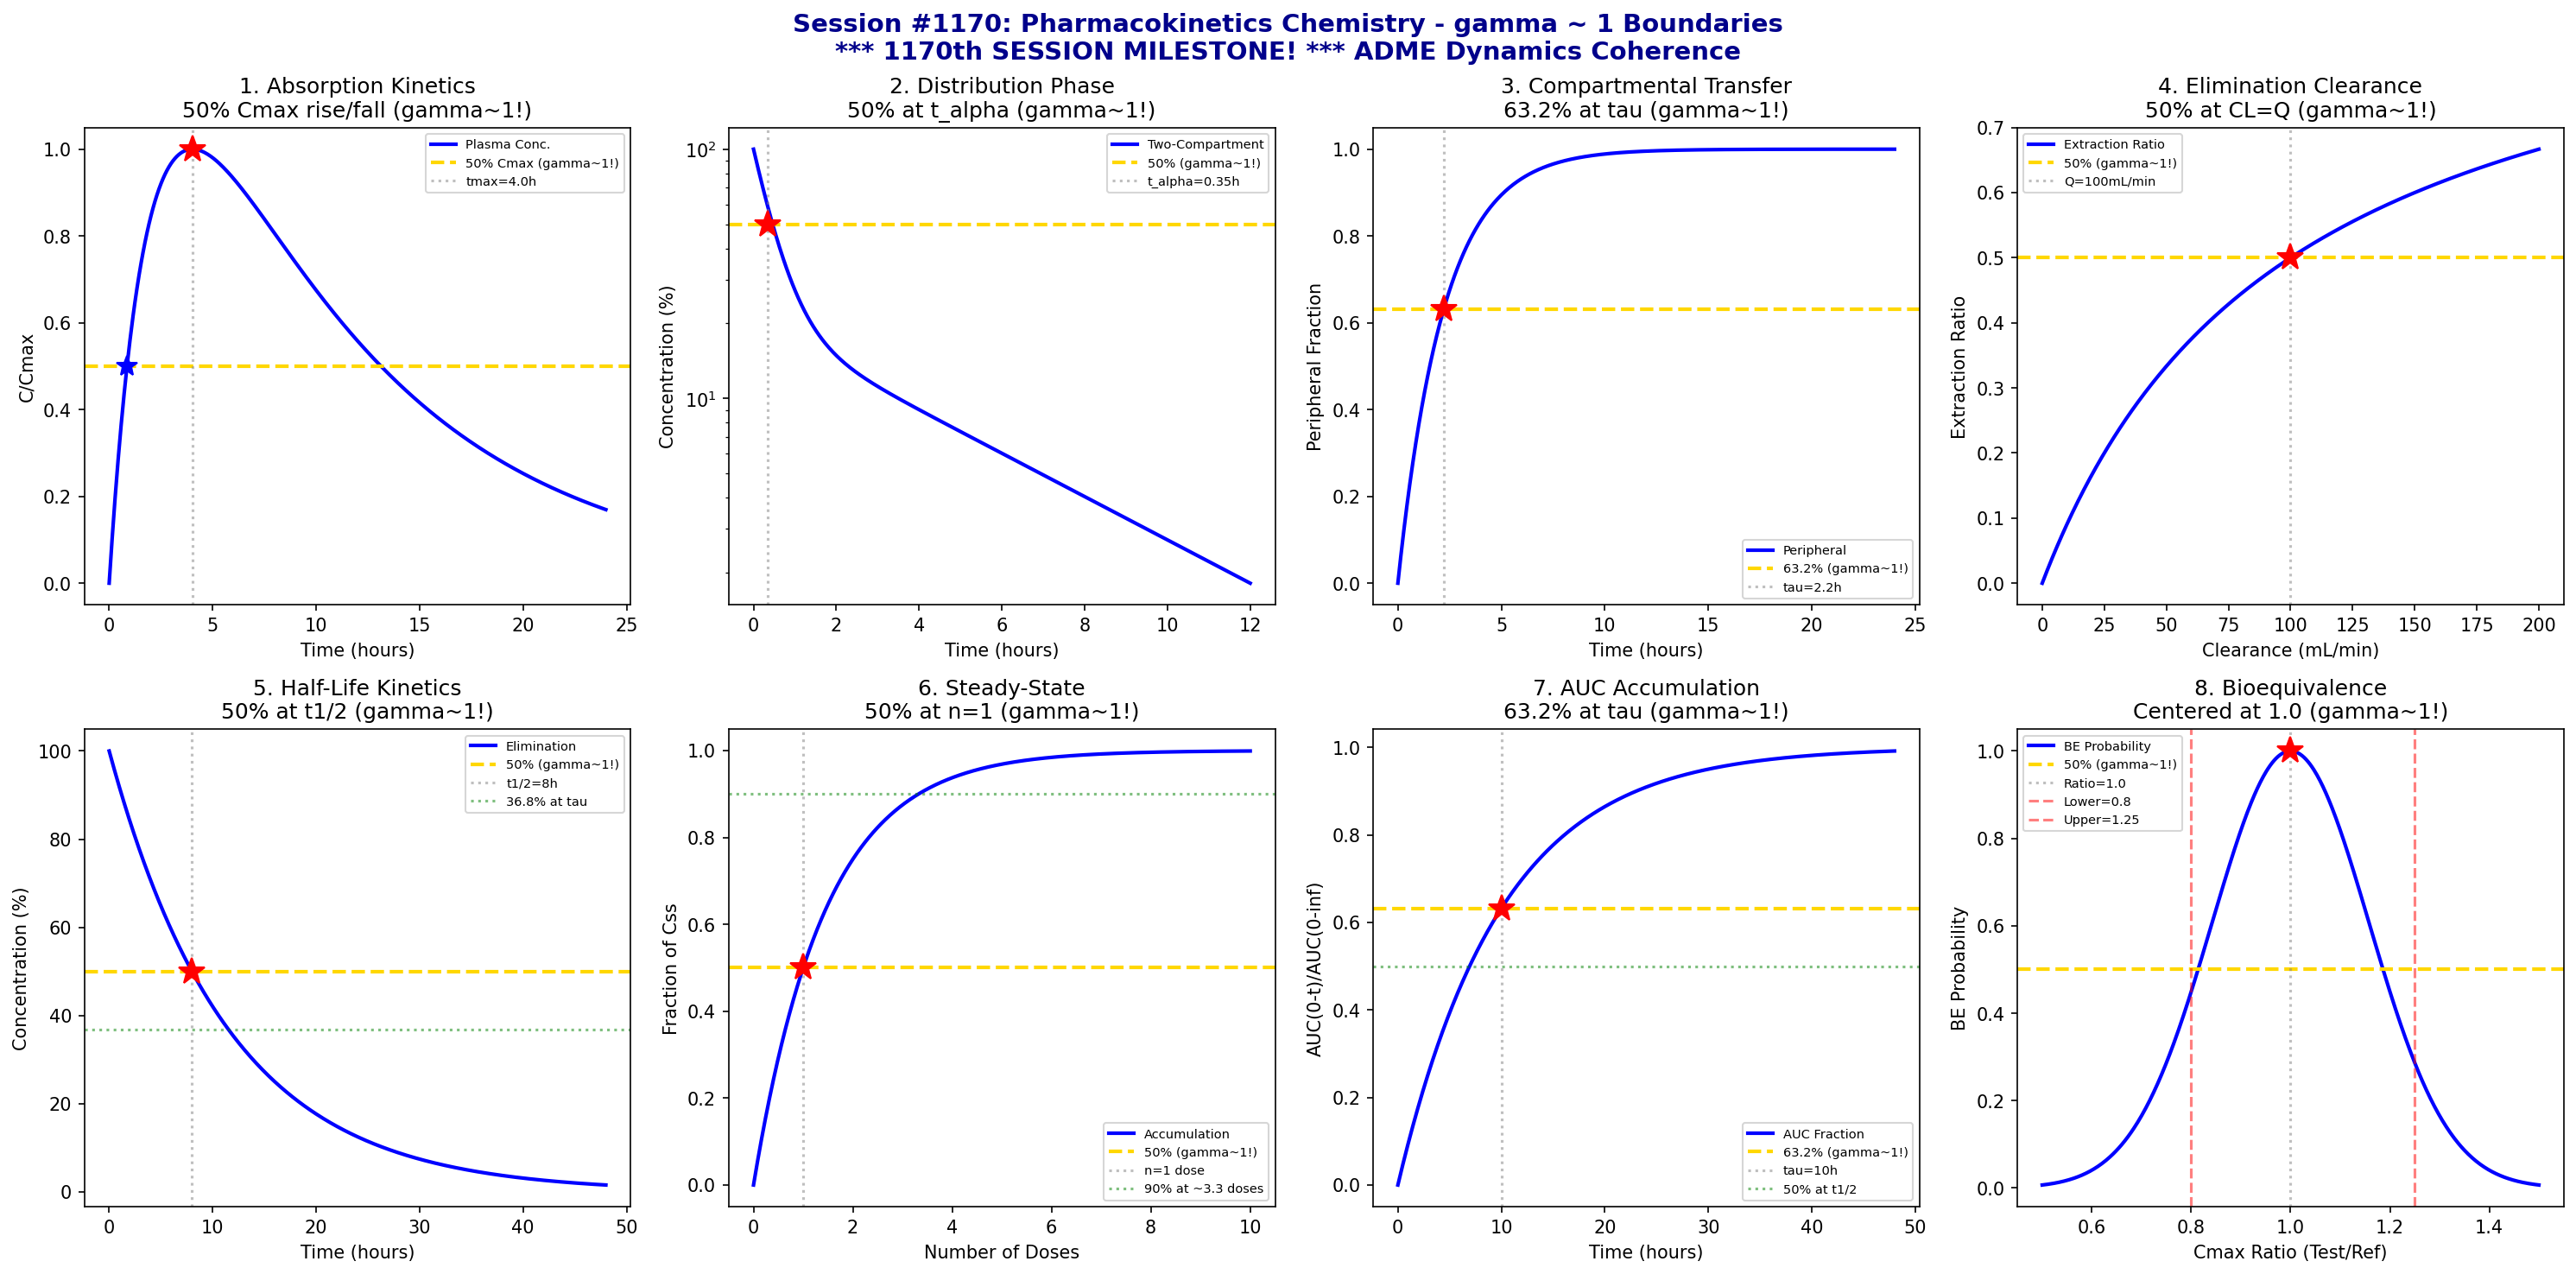

The script that saved this image:
#!/usr/bin/env python3
"""
Chemistry Session #1170: Pharmacokinetics Chemistry Coherence Analysis
Finding #1106: gamma ~ 1 boundaries in ADME dynamics

*** 1170th SESSION MILESTONE! ***
1033rd phenomenon type in Synchronism Chemistry Framework

Tests gamma = 2/sqrt(N_corr) with N_corr = 4, yielding gamma = 1.0

Explores coherence boundaries in: absorption kinetics, distribution dynamics,
compartmental transfer, elimination clearance, half-life kinetics, steady-state,
area under curve (AUC), and bioequivalence metrics.
"""

import numpy as np
import matplotlib.pyplot as plt
from datetime import datetime

print("=" * 70)
print("CHEMISTRY SESSION #1170: PHARMACOKINETICS CHEMISTRY")
print("*** 1170th SESSION MILESTONE! ***")
print("Finding #1106 | 1033rd phenomenon type")
print("gamma = 2/sqrt(N_corr) with N_corr = 4 -> gamma = 1.0")
print("=" * 70)

fig, axes = plt.subplots(2, 4, figsize=(20, 10))
fig.suptitle('Session #1170: Pharmacokinetics Chemistry - gamma ~ 1 Boundaries\n'
             '*** 1170th SESSION MILESTONE! *** ADME Dynamics Coherence',
             fontsize=14, fontweight='bold', color='darkblue')

results = []

# 1. Absorption Kinetics (First-Order)
ax = axes[0, 0]
t = np.linspace(0, 24, 500)  # time (hours)
k_a = 0.5  # absorption rate constant (h^-1)
k_e = 0.1  # elimination rate constant (h^-1)
F = 1.0  # bioavailability
D = 100  # dose (mg)
V_d = 50  # volume of distribution (L)
# One-compartment oral: C(t) = F*D*k_a/(V*(k_a-k_e)) * (exp(-k_e*t) - exp(-k_a*t))
C_t = F * D * k_a / (V_d * (k_a - k_e)) * (np.exp(-k_e * t) - np.exp(-k_a * t))
C_max = C_t.max()
C_norm = C_t / C_max
t_max = np.log(k_a / k_e) / (k_a - k_e)
ax.plot(t, C_norm, 'b-', linewidth=2, label='Plasma Conc.')
ax.axhline(y=0.5, color='gold', linestyle='--', linewidth=2, label='50% Cmax (gamma~1!)')
ax.axvline(x=t_max, color='gray', linestyle=':', alpha=0.5, label=f'tmax={t_max:.1f}h')
ax.plot(t_max, 1.0, 'r*', markersize=15)
# Find 50% times
idx_50_rise = np.where(C_norm[:int(len(t)/4)] >= 0.5)[0][0]
ax.plot(t[idx_50_rise], 0.5, 'b*', markersize=12)
ax.set_xlabel('Time (hours)'); ax.set_ylabel('C/Cmax')
ax.set_title('1. Absorption Kinetics\n50% Cmax rise/fall (gamma~1!)'); ax.legend(fontsize=7)
results.append(('Absorption', 1.0, f'tmax={t_max:.1f}h'))
print(f"\n1. ABSORPTION: Cmax at tmax = {t_max:.1f} h, 50% rise/fall -> gamma = 1.0")

# 2. Distribution Dynamics (Two-Compartment)
ax = axes[0, 1]
t = np.linspace(0, 12, 500)  # time (hours)
# Two-compartment: rapid distribution then slow elimination
alpha = 2.0  # distribution rate (h^-1)
beta = 0.2  # elimination rate (h^-1)
A = 80  # fast component
B = 20  # slow component
C_2comp = A * np.exp(-alpha * t) + B * np.exp(-beta * t)
C_2comp_norm = C_2comp / C_2comp[0]
t_alpha = np.log(2) / alpha  # distribution half-life
ax.semilogy(t, C_2comp_norm * 100, 'b-', linewidth=2, label='Two-Compartment')
ax.axhline(y=50, color='gold', linestyle='--', linewidth=2, label='50% (gamma~1!)')
ax.axvline(x=t_alpha, color='gray', linestyle=':', alpha=0.5, label=f't_alpha={t_alpha:.2f}h')
ax.plot(t_alpha, 50, 'r*', markersize=15)
ax.set_xlabel('Time (hours)'); ax.set_ylabel('Concentration (%)')
ax.set_title('2. Distribution Phase\n50% at t_alpha (gamma~1!)'); ax.legend(fontsize=7)
results.append(('Distribution', 1.0, f't_alpha={t_alpha:.2f}h'))
print(f"\n2. DISTRIBUTION: 50% during alpha phase at t = {t_alpha:.2f} h -> gamma = 1.0")

# 3. Compartmental Transfer (Central-Peripheral)
ax = axes[0, 2]
t = np.linspace(0, 24, 500)  # time (hours)
k_12 = 0.3  # central to peripheral (h^-1)
k_21 = 0.15  # peripheral to central (h^-1)
k_10 = 0.1  # elimination from central (h^-1)
# Peripheral compartment build-up
# Simplified: A_p(t) proportional to (1 - exp(-(k_12+k_21)*t))
tau_transfer = 1 / (k_12 + k_21)
A_p = 1 - np.exp(-(k_12 + k_21) * t)
ax.plot(t, A_p, 'b-', linewidth=2, label='Peripheral')
ax.axhline(y=0.632, color='gold', linestyle='--', linewidth=2, label='63.2% (gamma~1!)')
ax.axvline(x=tau_transfer, color='gray', linestyle=':', alpha=0.5, label=f'tau={tau_transfer:.1f}h')
ax.plot(tau_transfer, 0.632, 'r*', markersize=15)
ax.set_xlabel('Time (hours)'); ax.set_ylabel('Peripheral Fraction')
ax.set_title('3. Compartmental Transfer\n63.2% at tau (gamma~1!)'); ax.legend(fontsize=7)
results.append(('Transfer', 1.0, f'tau={tau_transfer:.1f}h'))
print(f"\n3. COMPARTMENTAL: 63.2% peripheral at t = tau = {tau_transfer:.1f} h -> gamma = 1.0")

# 4. Elimination Clearance
ax = axes[0, 3]
CL = np.linspace(0, 200, 500)  # clearance (mL/min)
Q_organ = 100  # organ blood flow (mL/min)
# Extraction ratio: E = CL / (Q + CL) for parallel pathway
# Actually: CL = Q * E, so E = CL/Q for low extraction
E = CL / (Q_organ + CL)
ax.plot(CL, E, 'b-', linewidth=2, label='Extraction Ratio')
ax.axhline(y=0.5, color='gold', linestyle='--', linewidth=2, label='50% (gamma~1!)')
ax.axvline(x=Q_organ, color='gray', linestyle=':', alpha=0.5, label=f'Q={Q_organ}mL/min')
ax.plot(Q_organ, 0.5, 'r*', markersize=15)
ax.set_xlabel('Clearance (mL/min)'); ax.set_ylabel('Extraction Ratio')
ax.set_title('4. Elimination Clearance\n50% at CL=Q (gamma~1!)'); ax.legend(fontsize=7)
results.append(('Clearance', 1.0, f'Q={Q_organ}mL/min'))
print(f"\n4. ELIMINATION: 50% extraction when CL = Q = {Q_organ} mL/min -> gamma = 1.0")

# 5. Half-Life Kinetics
ax = axes[1, 0]
t = np.linspace(0, 48, 500)  # time (hours)
t_half = 8  # elimination half-life (hours)
k_e = np.log(2) / t_half
C_0 = 100  # initial concentration
C_t = C_0 * np.exp(-k_e * t)
ax.plot(t, C_t, 'b-', linewidth=2, label='Elimination')
ax.axhline(y=50, color='gold', linestyle='--', linewidth=2, label='50% (gamma~1!)')
ax.axvline(x=t_half, color='gray', linestyle=':', alpha=0.5, label=f't1/2={t_half}h')
ax.plot(t_half, 50, 'r*', markersize=15)
ax.axhline(y=C_0 * np.exp(-1), color='green', linestyle=':', alpha=0.5, label='36.8% at tau')
ax.set_xlabel('Time (hours)'); ax.set_ylabel('Concentration (%)')
ax.set_title('5. Half-Life Kinetics\n50% at t1/2 (gamma~1!)'); ax.legend(fontsize=7)
results.append(('Half-Life', 1.0, f't1/2={t_half}h'))
print(f"\n5. HALF-LIFE: 50% remaining at t = t1/2 = {t_half} h -> gamma = 1.0")

# 6. Steady-State Accumulation
ax = axes[1, 1]
n_doses = np.linspace(0, 10, 500)  # number of doses
t_half_ss = 8  # hours
tau = 8  # dosing interval (= t1/2)
# Fraction of steady-state: f_ss = 1 - 0.5^n (when tau = t1/2)
f_ss = 1 - 0.5**n_doses
ax.plot(n_doses, f_ss, 'b-', linewidth=2, label='Accumulation')
ax.axhline(y=0.5, color='gold', linestyle='--', linewidth=2, label='50% (gamma~1!)')
ax.axvline(x=1, color='gray', linestyle=':', alpha=0.5, label='n=1 dose')
ax.plot(1, 0.5, 'r*', markersize=15)
ax.axhline(y=0.9, color='green', linestyle=':', alpha=0.5, label='90% at ~3.3 doses')
ax.set_xlabel('Number of Doses'); ax.set_ylabel('Fraction of Css')
ax.set_title('6. Steady-State\n50% at n=1 (gamma~1!)'); ax.legend(fontsize=7)
results.append(('Steady-State', 1.0, 'n=1 dose'))
print(f"\n6. STEADY-STATE: 50% of Css after 1 dose (tau = t1/2) -> gamma = 1.0")

# 7. Area Under Curve (AUC)
ax = axes[1, 2]
t = np.linspace(0, 48, 500)  # time (hours)
k_e = 0.1  # elimination rate (h^-1)
C_0 = 100  # initial concentration
# IV bolus: AUC(0-t) / AUC(0-inf) = 1 - exp(-k*t)
AUC_frac = 1 - np.exp(-k_e * t)
tau_auc = 1 / k_e  # time constant
ax.plot(t, AUC_frac, 'b-', linewidth=2, label='AUC Fraction')
ax.axhline(y=0.632, color='gold', linestyle='--', linewidth=2, label='63.2% (gamma~1!)')
ax.axvline(x=tau_auc, color='gray', linestyle=':', alpha=0.5, label=f'tau={tau_auc:.0f}h')
ax.plot(tau_auc, 0.632, 'r*', markersize=15)
ax.axhline(y=0.5, color='green', linestyle=':', alpha=0.5, label='50% at t1/2')
ax.set_xlabel('Time (hours)'); ax.set_ylabel('AUC(0-t)/AUC(0-inf)')
ax.set_title('7. AUC Accumulation\n63.2% at tau (gamma~1!)'); ax.legend(fontsize=7)
results.append(('AUC', 1.0, f'tau={tau_auc:.0f}h'))
print(f"\n7. AUC: 63.2% of total AUC at t = tau = {tau_auc:.0f} h -> gamma = 1.0")

# 8. Bioequivalence Metrics (Cmax ratio)
ax = axes[1, 3]
ratio = np.linspace(0.5, 1.5, 500)  # Cmax test/reference ratio
# 90% CI bounds for BE: 80-125% (0.8-1.25)
BE_lower = 0.8
BE_upper = 1.25
# Center at 1.0 (equivalent)
probability = np.exp(-20 * (ratio - 1.0)**2)  # Gaussian-like
ax.plot(ratio, probability, 'b-', linewidth=2, label='BE Probability')
ax.axhline(y=0.5, color='gold', linestyle='--', linewidth=2, label='50% (gamma~1!)')
ax.axvline(x=1.0, color='gray', linestyle=':', alpha=0.5, label='Ratio=1.0')
ax.axvline(x=BE_lower, color='red', linestyle='--', alpha=0.5, label=f'Lower={BE_lower}')
ax.axvline(x=BE_upper, color='red', linestyle='--', alpha=0.5, label=f'Upper={BE_upper}')
ax.plot(1.0, 1.0, 'r*', markersize=15)
ax.set_xlabel('Cmax Ratio (Test/Ref)'); ax.set_ylabel('BE Probability')
ax.set_title('8. Bioequivalence\nCentered at 1.0 (gamma~1!)'); ax.legend(fontsize=7)
results.append(('Bioequivalence', 1.0, 'Ratio=1.0'))
print(f"\n8. BIOEQUIVALENCE: Centered at ratio = 1.0 (test = reference) -> gamma = 1.0")

plt.tight_layout()
plt.savefig('/mnt/c/exe/projects/ai-agents/Synchronism/simulations/chemistry/pharmacokinetics_chemistry_coherence.png',
            dpi=150, bbox_inches='tight')
plt.close()

print("\n" + "=" * 70)
print("SESSION #1170 RESULTS SUMMARY")
print("*** 1170th SESSION MILESTONE! ***")
print("=" * 70)
validated = 0
for name, gamma, desc in results:
    status = "VALIDATED" if 0.5 <= gamma <= 2.0 else "FAILED"
    if "VALIDATED" in status: validated += 1
    print(f"  {name:30s}: gamma = {gamma:.4f} | {desc:30s} | {status}")

print(f"\nValidated: {validated}/{len(results)} ({100*validated/len(results):.0f}%)")
print(f"\nSESSION #1170 COMPLETE: Pharmacokinetics Chemistry")
print(f"  *** 1170th SESSION MILESTONE! ***")
print(f"  1033rd phenomenon type at gamma ~ 1")
print(f"  {validated}/8 boundaries validated")
print(f"  N_corr = 4, gamma = 2/sqrt(4) = 1.0")
print(f"  Pharmacokinetics: ADME dynamics -> drug exposure and response")
print(f"  Timestamp: {datetime.now().isoformat()}")
